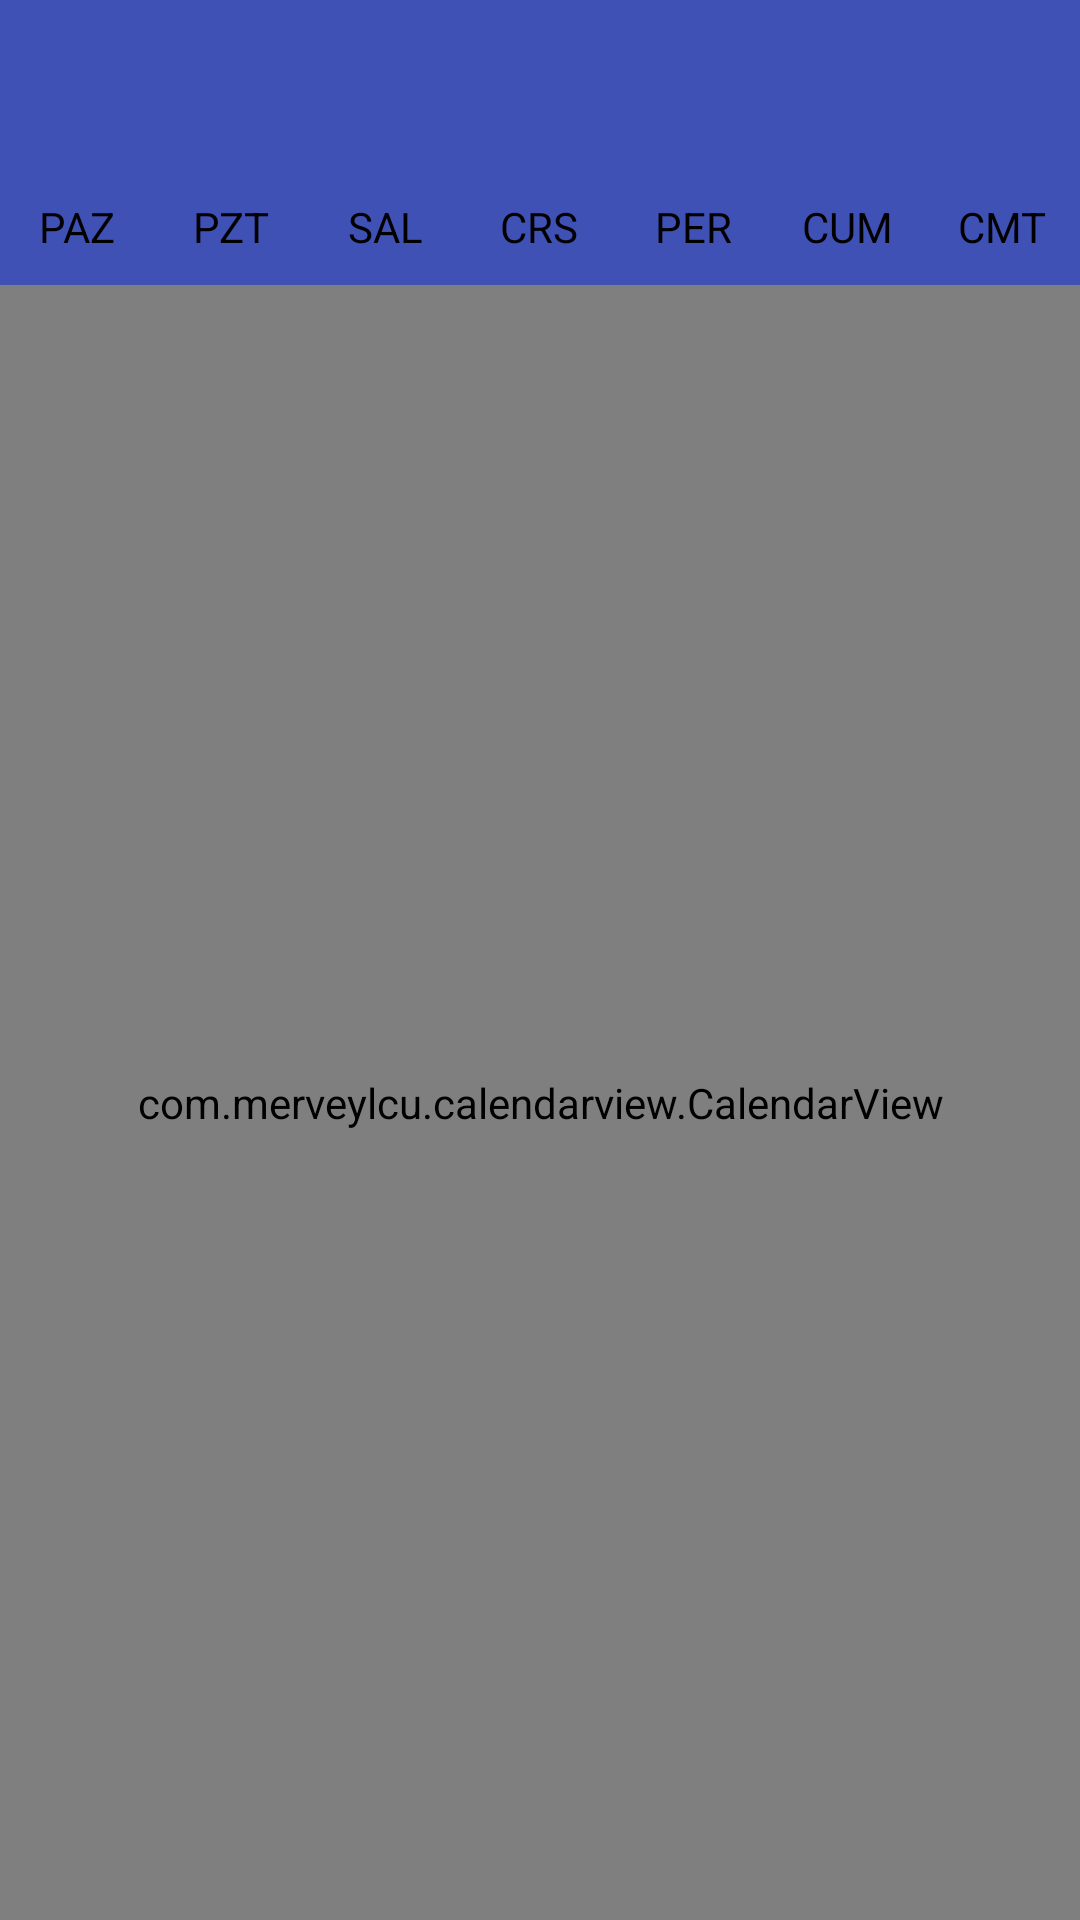

Here is an Android app screen rendered from its layout file. Give the layout XML and the strings, colors and styles it references.
<!-- AndroidManifest.xml: application theme AppTheme.NoActionBar -->
<!-- res/layout/example_2_fragment.xml -->
<?xml version="1.0" encoding="utf-8"?>
<LinearLayout xmlns:android="http://schemas.android.com/apk/res/android"
    xmlns:app="http://schemas.android.com/apk/res-auto"
    xmlns:tools="http://schemas.android.com/tools"
    android:layout_width="match_parent"
    android:layout_height="match_parent"
    android:background="@color/white"
    android:clickable="true"
    android:focusable="true"
    android:orientation="vertical"
    tools:context=".Example2Fragment">

    <com.google.android.material.appbar.AppBarLayout
        android:id="@+id/exTwoAppBarLayout"
        android:layout_width="match_parent"
        android:layout_height="wrap_content"
        android:theme="@style/AppTheme.AppBarOverlay">

        <androidx.appcompat.widget.Toolbar
            android:id="@+id/exTwoToolbar"
            android:layout_width="match_parent"
            android:layout_height="?attr/actionBarSize"
            app:popupTheme="@style/AppTheme.PopupOverlay" />

        <include
            android:id="@+id/legendLayout"
            layout="@layout/calendar_day_legend"
            android:layout_width="match_parent"
            android:layout_height="wrap_content"
            android:layout_marginTop="10dp"
            android:layout_marginBottom="10dp" />

    </com.google.android.material.appbar.AppBarLayout>

    <com.example.calendarview.CalendarView
        android:id="@+id/exTwoCalendar"
        android:layout_width="match_parent"
        android:layout_height="match_parent"
        app:cv_dayViewResource="@layout/example_2_calendar_day"
        app:cv_monthHeaderResource="@layout/example_2_calendar_header"
        app:cv_orientation="vertical" />

</LinearLayout>
<!-- res/layout/calendar_day_legend.xml (included above) -->
<LinearLayout xmlns:android="http://schemas.android.com/apk/res/android"
    xmlns:tools="http://schemas.android.com/tools"
    android:id="@+id/legendLayout"
    android:layout_width="match_parent"
    android:layout_height="wrap_content"
    android:gravity="center"
    android:orientation="horizontal"
    tools:ignore="HardcodedText">

    <TextView
        android:id="@+id/legendText1"
        android:layout_width="0dp"
        android:layout_height="wrap_content"
        android:layout_weight="1"
        android:gravity="center"
        android:text="PAZ"
        android:textColor="@color/black"
        android:textSize="14sp" />

    <TextView
        android:id="@+id/legendText2"
        android:layout_width="0dp"
        android:layout_height="wrap_content"
        android:layout_weight="1"
        android:gravity="center"
        android:text="PZT"
        android:textColor="@color/black"
        android:textSize="14sp" />

    <TextView
        android:id="@+id/legendText3"
        android:layout_width="0dp"
        android:layout_height="wrap_content"
        android:layout_weight="1"
        android:gravity="center"
        android:text="SAL"
        android:textColor="@color/black"
        android:textSize="14sp" />

    <TextView
        android:id="@+id/legendText4"
        android:layout_width="0dp"
        android:layout_height="wrap_content"
        android:layout_weight="1"
        android:gravity="center"
        android:text="CRS"
        android:textColor="@color/black"
        android:textSize="14sp" />

    <TextView
        android:id="@+id/legendText5"
        android:layout_width="0dp"
        android:layout_height="wrap_content"
        android:layout_weight="1"
        android:gravity="center"
        android:text="PER"
        android:textColor="@color/black"
        android:textSize="14sp" />

    <TextView
        android:id="@+id/legendText6"
        android:layout_width="0dp"
        android:layout_height="wrap_content"
        android:layout_weight="1"
        android:gravity="center"
        android:text="CUM"
        android:textColor="@color/black"
        android:textSize="14sp" />

    <TextView
        android:id="@+id/legendText7"
        android:layout_width="0dp"
        android:layout_height="wrap_content"
        android:layout_weight="1"
        android:gravity="center"
        android:text="CMT"
        android:textColor="@color/black"
        android:textSize="14sp" />

</LinearLayout>
<!-- resources referenced by this layout -->
<resources>
  <color name="black">#000</color>
  <color name="white">#fff</color>
  <style name="AppTheme.AppBarOverlay" parent="ThemeOverlay.MaterialComponents.Dark.ActionBar" />
  <style name="AppTheme.PopupOverlay" parent="ThemeOverlay.MaterialComponents.Light" />
  <style name="AppTheme.NoActionBar">
          <item name="windowNoTitle">true</item>
          <item name="windowActionBar">false</item>
      </style>
</resources>
